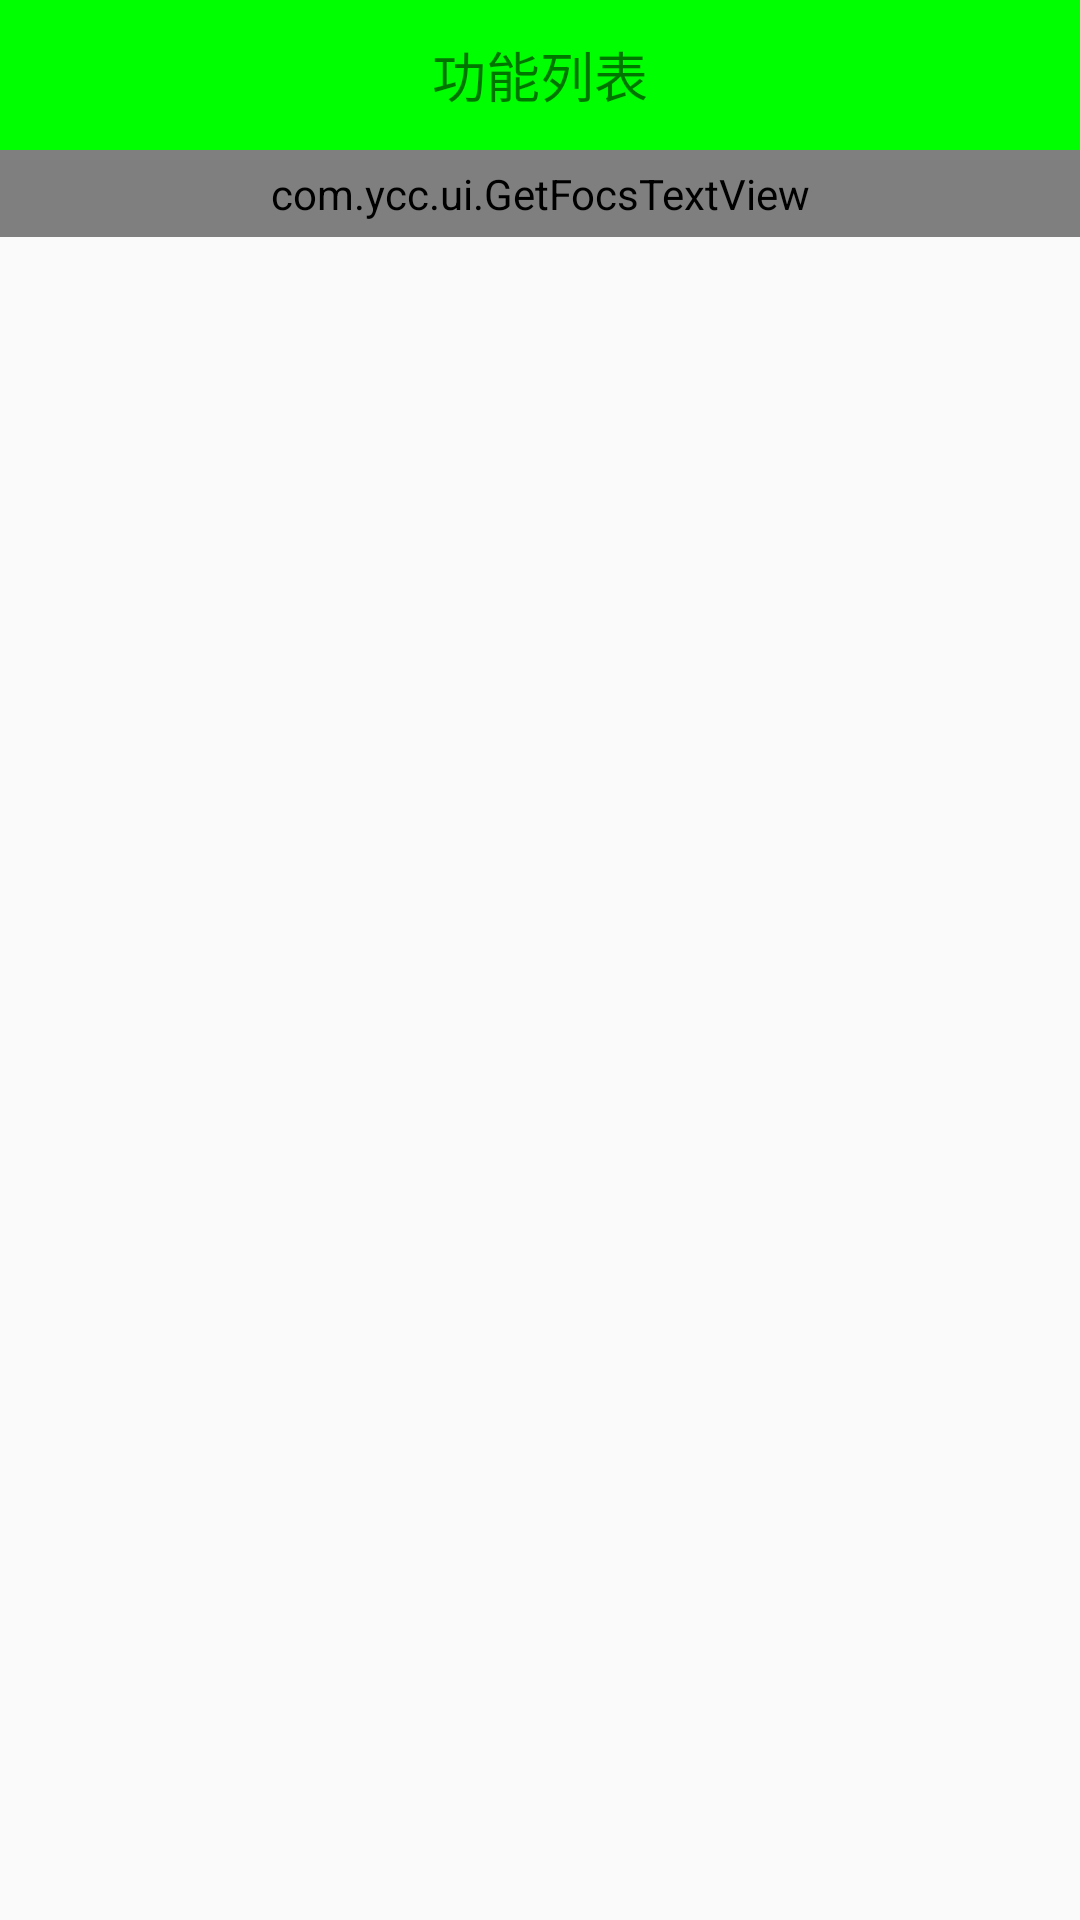

Layout XML and referenced resources for this Android screen:
<!-- AndroidManifest.xml: application theme AppTheme -->
<!-- res/layout/activity_hoem.xml -->
<?xml version="1.0" encoding="utf-8"?>
<LinearLayout xmlns:android="http://schemas.android.com/apk/res/android"
    android:layout_width="match_parent"
    android:layout_height="match_parent"
    android:orientation="vertical">


    <TextView
        style="@style/top"
        android:text="功能列表" />
    
    
        
        
        
        
        
        
        
        
        
        
    <com.ycc.ui.GetFocsTextView
        android:layout_width="match_parent"
        android:layout_height="wrap_content"
        android:gravity="center"
        android:padding="5dp"
        android:singleLine="true"
        android:ellipsize="marquee"
        android:marqueeRepeatLimit="marquee_forever"
        android:textSize="14sp"
        android:background="@color/colorAccent"
        android:text="从前有个山，山上有个庙，庙里有个小和尚，和尚和尚和....从前有个山，"
        />
    <GridView
        android:layout_height="wrap_content"
        android:id="@+id/gridView"
        android:layout_width="match_parent"
        android:numColumns="3"
         />
</LinearLayout>
<!-- resources referenced by this layout -->
<resources>
  <color name="colorAccent">#FF4081</color>
  <style name="top">
         <item name="android:layout_width">match_parent</item>
         <item name="android:layout_height">50dp</item>
         <item name="android:background">@color/blue</item>
         <item name="android:gravity">center </item>
         <item name="android:textSize">18sp</item>
      </style>
  <style name="AppTheme" parent="Theme.AppCompat.Light.DarkActionBar">
          
          <item name="colorPrimary">@color/colorPrimary</item>
          <item name="colorPrimaryDark">@color/colorPrimaryDark</item>
          <item name="colorAccent">@color/colorAccent</item>
          <item name="windowActionBar">false</item>
          <item name="windowNoTitle">true</item>
      </style>
  <color name="blue">#0f0</color>
  <color name="colorPrimary">#3F51B5</color>
  <color name="colorPrimaryDark">#303F9F</color>
</resources>
